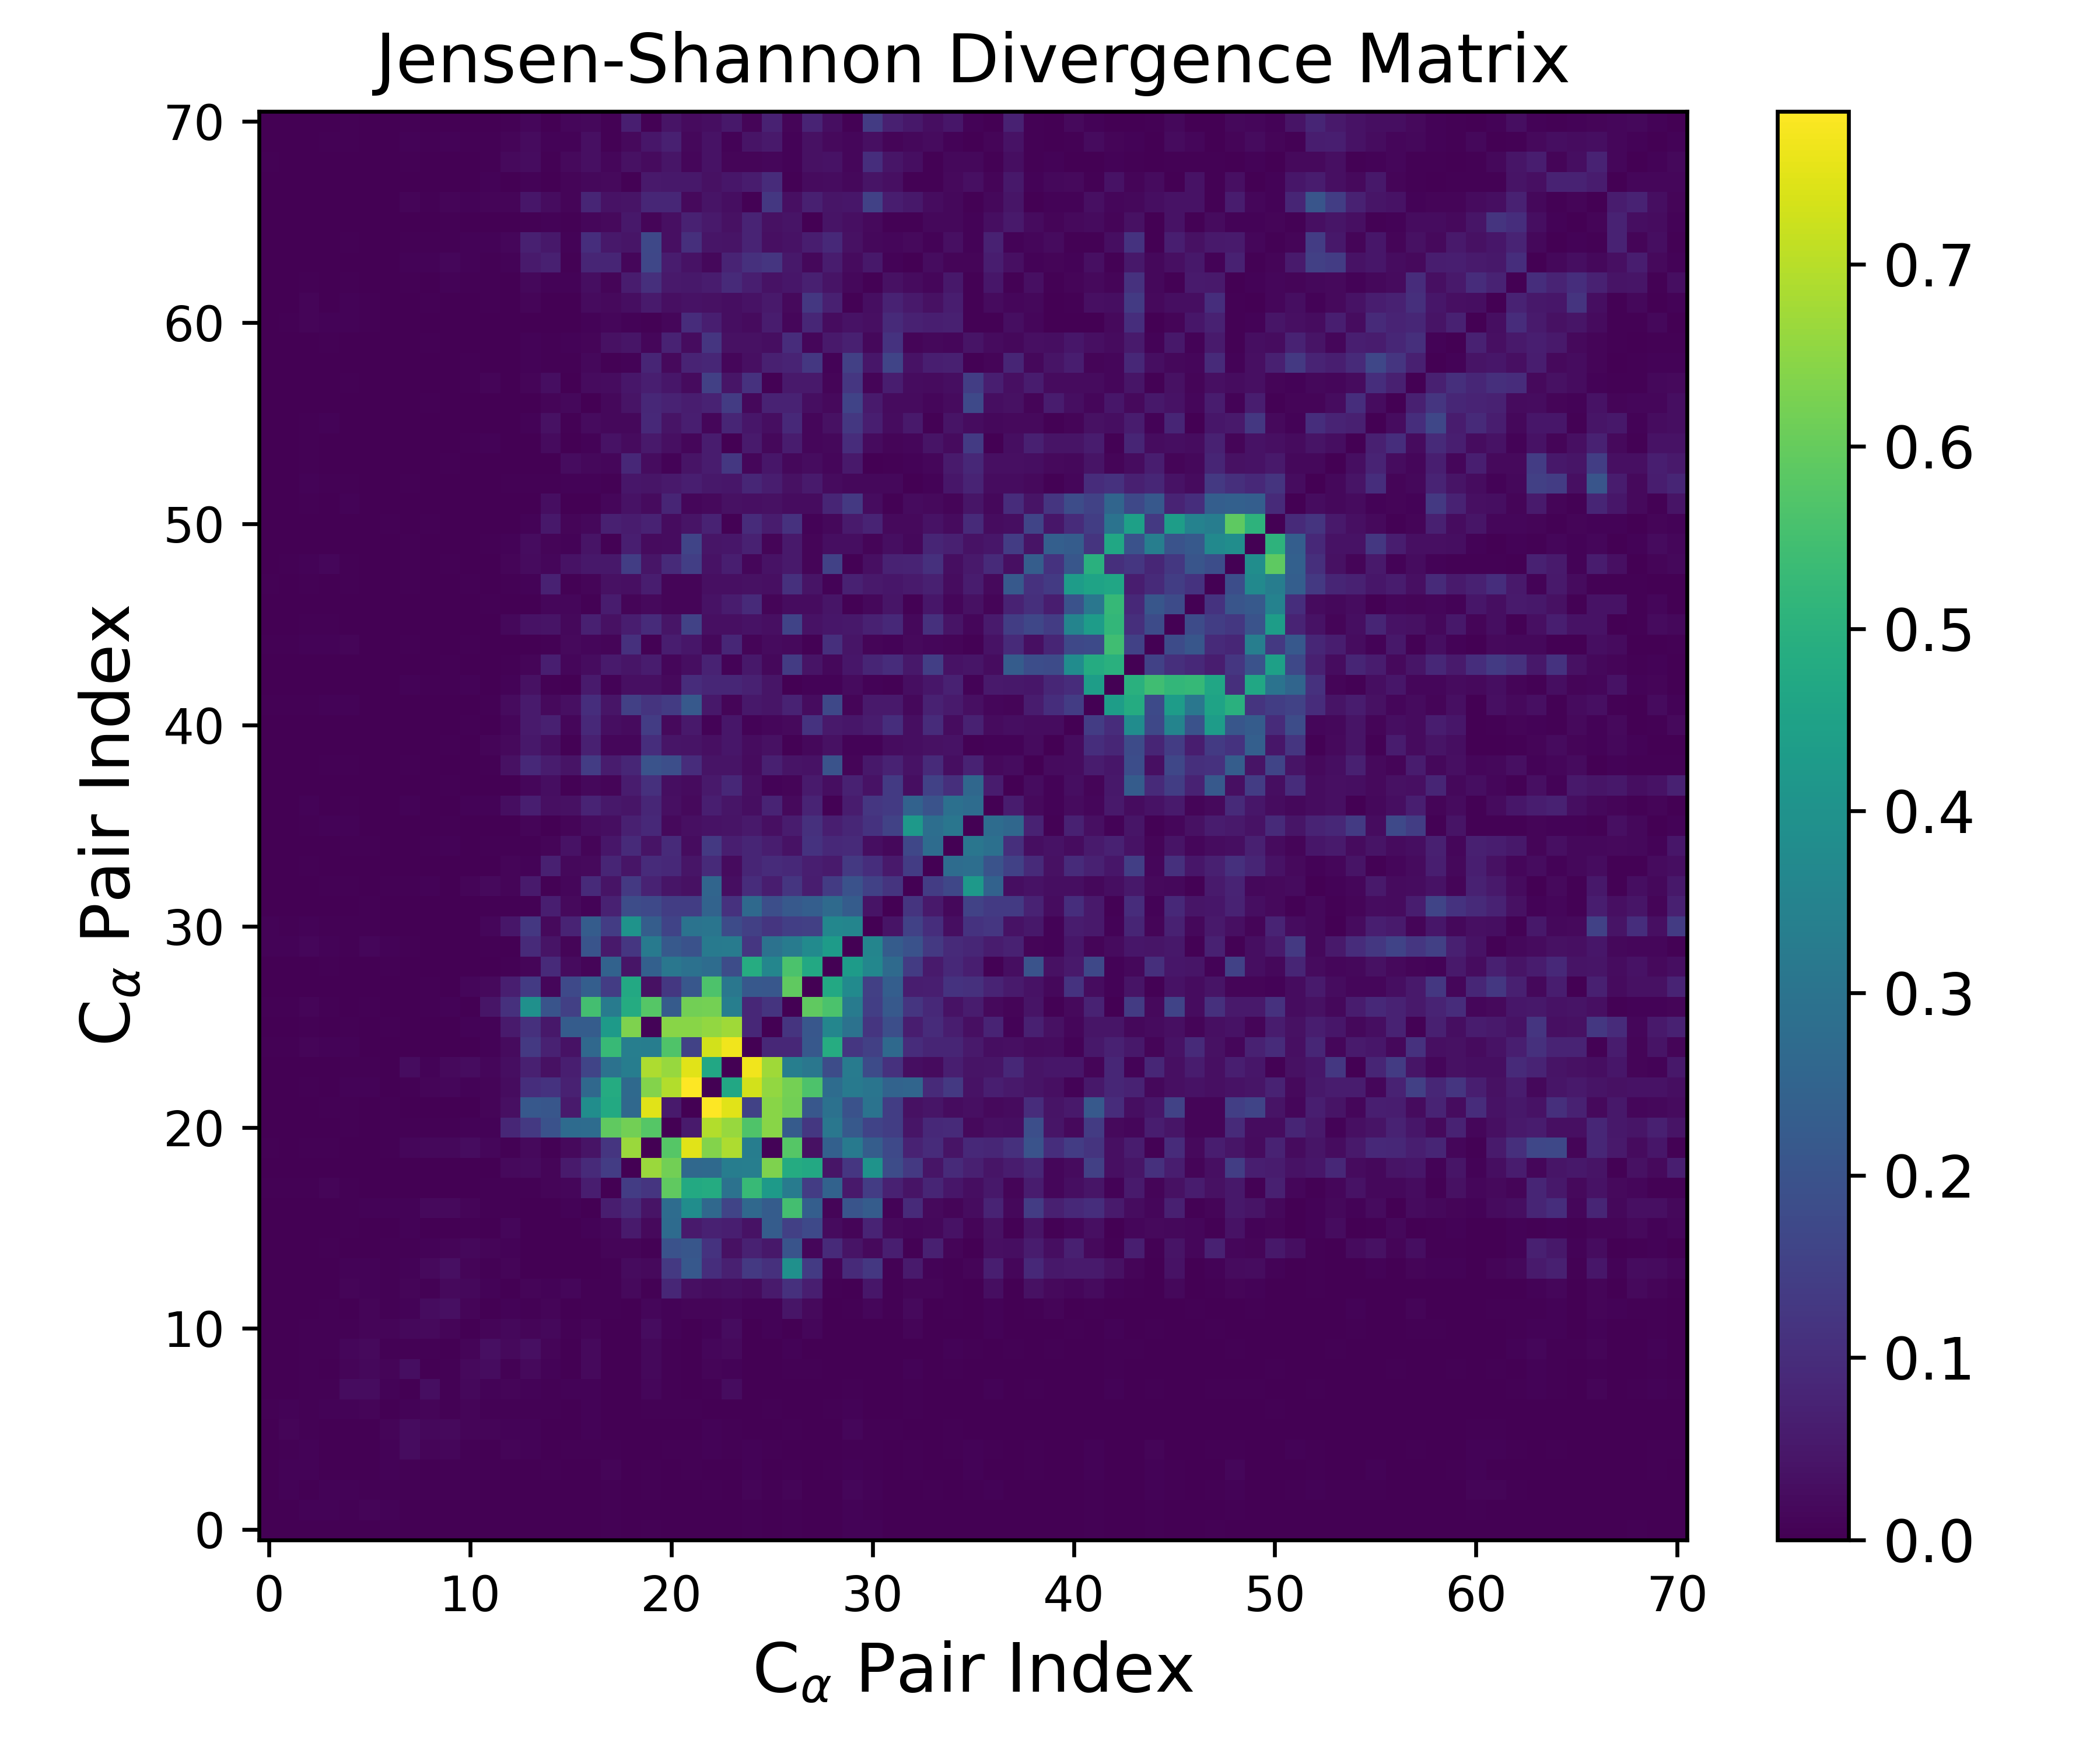

The file beside this chart, header and first rows:
0.000000000000000000e+00, 2.104316193610444689e-03, 2.515048320642403450e-03, 2.214565305218398235e-03, 2.859152322125178315e-03, 1.206371670729331370e-03, 5.238547665382603698e-03, 2.856860618808733116e-03, 6.479629300367920194e-04, 9.464539480512569516e-04, 9.855920124499345080e-04, 4.072913471078735319e-04, 8.556579882208632240e-04, 4.111470641214395481e-04, 1.268873286348114063e-03, 9.326887300843976535e-04, 7.871703231972710432e-04, 3.189899462766134820e-03, 5.156128929772051291e-04, 3.110943518279439893e-03, 9.179948586679025080e-04, 5.296156049014729772e-04, 6.222744315048751515e-04, 2.121314819613135023e-04
2.104316193610444689e-03, 0.000000000000000000e+00, 7.309881460888129588e-03, 6.722803096647402173e-03, 4.775428181933197638e-03, 9.678262400377330224e-03, 8.133201928728172117e-03, 8.840912824932402152e-04, 1.198992179780653542e-03, 3.329745824108524968e-04, 2.348333890473287312e-03, 1.170303739373700861e-03, 6.459955587310995924e-04, 9.760349879795704149e-04, 1.011086021313915492e-03, 1.354583158291508072e-03, 6.614606059625368750e-04, 4.144186943615321521e-03, 2.826641173023993099e-04, 1.364094924300611467e-03, 1.625360072397444332e-03, 2.905782303911529280e-04, 1.859376202816924537e-03, 7.630316388469198701e-04
2.515048320642403450e-03, 7.309881460888129588e-03, 0.000000000000000000e+00, 7.284694199513598763e-03, 8.595700491341432339e-03, 3.758848482167828631e-03, 3.899772866011893841e-03, 3.922206956383881074e-03, 3.825227268744126833e-03, 4.069818513641233065e-03, 4.597978662310960377e-03, 2.664805485122527344e-03, 2.209077859552099898e-03, 5.362127634069794452e-04, 2.724632083946675401e-03, 1.832248260047872855e-03, 7.235270339849261606e-04, 3.568859647645127378e-03, 2.040570598183191146e-03, 4.762401761257223365e-03, 8.679278974305851399e-04, 1.973484444597542551e-03, 5.360465560197555900e-03, 2.440271379962459866e-03
2.214565305218398235e-03, 6.722803096647402173e-03, 7.284694199513598763e-03, 0.000000000000000000e+00, 2.972567738630011933e-03, 1.736672091746834607e-03, 7.738697374599455732e-03, 3.366882420917083601e-03, 1.523262557347551628e-03, 3.495974093402469569e-03, 3.976383928475000010e-03, 4.030438433989622787e-03, 1.673105408065806874e-03, 2.671861947337512890e-03, 4.773290006817134876e-03, 1.727681888203212810e-03, 2.022695828954683243e-03, 1.045035991937337885e-02, 6.327164066829816342e-04, 5.984416198719166337e-03, 1.288523420959088953e-03, 3.734774124254186100e-03, 1.056958700686822569e-03, 1.174667111044794352e-03
2.859152322125178315e-03, 4.775428181933197638e-03, 8.595700491341432339e-03, 2.972567738630011933e-03, 0.000000000000000000e+00, 2.352224896960933027e-03, 8.121214803960854350e-03, 2.703718028662336487e-02, 1.013266706707237515e-02, 1.361160858980523490e-02, 4.829641778063973462e-03, 2.528097085445939803e-03, 1.193749919277801129e-02, 8.018222793934680348e-03, 8.051886118346495433e-04, 5.775099829484372366e-03, 5.729123025318760137e-03, 4.704210572811260566e-03, 2.551694713738119139e-03, 3.555580790272738875e-04, 5.599856479186367079e-03, 3.501953946057769808e-03, 7.188409443885115935e-03, 5.983350900097440285e-03
1.206371670729331370e-03, 9.678262400377330224e-03, 3.758848482167828631e-03, 1.736672091746834607e-03, 2.352224896960933027e-03, 0.000000000000000000e+00, 1.013057134822220595e-02, 2.635244153810928705e-02, 1.604634659883133821e-02, 1.937458163871148137e-02, 1.191884894789898251e-02, 9.951684084092134869e-03, 6.922104475560849485e-03, 6.919357882760604310e-03, 2.687285433209666684e-03, 9.868309589915063868e-04, 7.163838121267966652e-03, 2.353892617679754357e-03, 3.033546819247288744e-03, 1.278107367420821530e-03, 8.719069303645698727e-04, 2.587308871397151454e-03, 9.130688556170420134e-03, 3.322650538035833677e-03
5.238547665382603698e-03, 8.133201928728172117e-03, 3.899772866011893841e-03, 7.738697374599455732e-03, 8.121214803960854350e-03, 1.013057134822220595e-02, 0.000000000000000000e+00, 7.531686799797799280e-03, 9.187787804257588689e-03, 3.270788890557841614e-03, 1.204637269679985356e-02, 5.814762847133374095e-03, 3.806400475934089596e-03, 3.561610290038940124e-03, 5.797671571699383047e-03, 1.754119150044060457e-03, 6.950569329552569453e-03, 2.956444082414876919e-03, 6.319334842130926860e-04, 3.290967680229473120e-03, 4.330737571535616878e-03, 3.440188322850516994e-03, 1.572868223914936992e-03, 1.955187240752607677e-03
2.856860618808733116e-03, 8.840912824932402152e-04, 3.922206956383881074e-03, 3.366882420917083601e-03, 2.703718028662336487e-02, 2.635244153810928705e-02, 7.531686799797799280e-03, 0.000000000000000000e+00, 2.874394656347116148e-02, 5.433537604613956559e-03, 1.628112123409259510e-02, 6.133858813554480573e-03, 1.065426814965094240e-02, 8.369589505559781734e-03, 4.011966535760775644e-03, 8.225343907930459525e-03, 8.146669205838692057e-03, 2.303821559389397818e-03, 1.354626179627555285e-03, 1.290468225410544567e-02, 3.942010669531130322e-03, 1.123214803508532479e-03, 3.469041390414968114e-03, 2.610968604682010683e-02
6.479629300367920194e-04, 1.198992179780653542e-03, 3.825227268744126833e-03, 1.523262557347551628e-03, 1.013266706707237515e-02, 1.604634659883133821e-02, 9.187787804257588689e-03, 2.874394656347116148e-02, 0.000000000000000000e+00, 3.779066200337323749e-03, 1.999953895644630136e-02, 2.646393998444713722e-02, 6.051942037219016322e-03, 1.877501317385408749e-02, 7.709296763629251009e-03, 2.243369721637441909e-03, 1.925882321115839416e-02, 1.727087496675469829e-03, 2.885067932313554323e-03, 1.771457457764057802e-02, 5.301467804245560585e-03, 8.184989926953998088e-04, 1.220365528714040942e-02, 8.515657942299451402e-03
9.464539480512569516e-04, 3.329745824108524968e-04, 4.069818513641233065e-03, 3.495974093402469569e-03, 1.361160858980523490e-02, 1.937458163871148137e-02, 3.270788890557841614e-03, 5.433537604613956559e-03, 3.779066200337323749e-03, 0.000000000000000000e+00, 1.127597338363789739e-02, 3.325675137046249508e-02, 1.860758217861758698e-02, 3.333912432326077702e-02, 9.554601960774981514e-03, 2.708248618659621267e-03, 1.894396827330903019e-02, 1.457366985840747448e-03, 1.232647021508452480e-03, 1.715323110185856120e-02, 4.313819896261067953e-03, 1.791319836648434327e-03, 1.480173859144311849e-02, 1.926246064822579804e-02
9.855920124499345080e-04, 2.348333890473287312e-03, 4.597978662310960377e-03, 3.976383928475000010e-03, 4.829641778063973462e-03, 1.191884894789898251e-02, 1.204637269679985356e-02, 1.628112123409259510e-02, 1.999953895644630136e-02, 1.127597338363789739e-02, 0.000000000000000000e+00, 1.150099300768296813e-02, 1.684794653006389115e-02, 1.199999582493556892e-02, 1.705161114999884098e-02, 3.476694456745592528e-03, 1.098038692453714125e-02, 1.694290809697367953e-04, 2.831240103558131747e-03, 2.567787027873012426e-02, 7.360349998906297493e-03, 6.871890850954518945e-04, 7.064609935186971605e-03, 2.511483260570242931e-02
4.072913471078735319e-04, 1.170303739373700861e-03, 2.664805485122527344e-03, 4.030438433989622787e-03, 2.528097085445939803e-03, 9.951684084092134869e-03, 5.814762847133374095e-03, 6.133858813554480573e-03, 2.646393998444713722e-02, 3.325675137046249508e-02, 1.150099300768296813e-02, 0.000000000000000000e+00, 8.509345910097488447e-03, 3.492228712002060607e-03, 9.918155776713627123e-03, 1.474227671222213274e-03, 3.410635089259733688e-03, 4.153969065040400560e-03, 1.772841161357857674e-03, 1.510787218727902698e-02, 8.953692575544536583e-03, 9.484195884779415484e-03, 1.059238536045994244e-02, 1.314625408729550200e-02
8.556579882208632240e-04, 6.459955587310995924e-04, 2.209077859552099898e-03, 1.673105408065806874e-03, 1.193749919277801129e-02, 6.922104475560849485e-03, 3.806400475934089596e-03, 1.065426814965094240e-02, 6.051942037219016322e-03, 1.860758217861758698e-02, 1.684794653006389115e-02, 8.509345910097488447e-03, 0.000000000000000000e+00, 9.987993433512159028e-03, 8.180074780457772046e-03, 1.266888791338545948e-02, 3.211366479628481249e-03, 4.132924822589310529e-03, 1.962193056574765282e-02, 3.573156865448743995e-03, 8.513616793839555441e-02, 3.354343620940325454e-02, 2.550549658297732517e-02, 2.880362454501189662e-02
4.111470641214395481e-04, 9.760349879795704149e-04, 5.362127634069794452e-04, 2.671861947337512890e-03, 8.018222793934680348e-03, 6.919357882760604310e-03, 3.561610290038940124e-03, 8.369589505559781734e-03, 1.877501317385408749e-02, 3.333912432326077702e-02, 1.199999582493556892e-02, 3.492228712002060607e-03, 9.987993433512159028e-03, 0.000000000000000000e+00, 8.846822480334463456e-04, 1.306742512306284477e-03, 7.140582577605992685e-04, 5.404467034236873357e-03, 2.381602459962048335e-02, 2.066559207737093951e-02, 1.290286745017982795e-01, 2.147855313948509870e-01, 1.033385127049178676e-01, 6.996626705715762451e-02
1.268873286348114063e-03, 1.011086021313915492e-03, 2.724632083946675401e-03, 4.773290006817134876e-03, 8.051886118346495433e-04, 2.687285433209666684e-03, 5.797671571699383047e-03, 4.011966535760775644e-03, 7.709296763629251009e-03, 9.554601960774981514e-03, 1.705161114999884098e-02, 9.918155776713627123e-03, 8.180074780457772046e-03, 8.846822480334463456e-04, 0.000000000000000000e+00, 1.954913414414870005e-03, 2.649040204629483138e-03, 9.478948574886599324e-03, 1.019645825648473302e-02, 3.242393657368814863e-03, 1.984699733173862224e-01, 2.091051379646616248e-01, 1.144626616999140922e-01, 3.396787305166852622e-02
9.326887300843976535e-04, 1.354583158291508072e-03, 1.832248260047872855e-03, 1.727681888203212810e-03, 5.775099829484372366e-03, 9.868309589915063868e-04, 1.754119150044060457e-03, 8.225343907930459525e-03, 2.243369721637441909e-03, 2.708248618659621267e-03, 3.476694456745592528e-03, 1.474227671222213274e-03, 1.266888791338545948e-02, 1.306742512306284477e-03, 1.954913414414870005e-03, 0.000000000000000000e+00, 6.362729286173455720e-03, 1.506824277973715931e-02, 5.525052150068937573e-02, 2.069360311054466509e-02, 2.727951556555648360e-01, 5.709552411441404934e-02, 7.229957446500594187e-02, 6.525075995630462422e-02
7.871703231972710432e-04, 6.614606059625368750e-04, 7.235270339849261606e-04, 2.022695828954683243e-03, 5.729123025318760137e-03, 7.163838121267966652e-03, 6.950569329552569453e-03, 8.146669205838692057e-03, 1.925882321115839416e-02, 1.894396827330903019e-02, 1.098038692453714125e-02, 3.410635089259733688e-03, 3.211366479628481249e-03, 7.140582577605992685e-04, 2.649040204629483138e-03, 6.362729286173455720e-03, 0.000000000000000000e+00, 6.276760856039449721e-02, 9.357894010777038918e-02, 4.158054873966399168e-02, 2.783966801887471365e-01, 3.851676478227774592e-01, 2.633906205109458609e-01, 1.621825362010035354e-01
3.189899462766134820e-03, 4.144186943615321521e-03, 3.568859647645127378e-03, 1.045035991937337885e-02, 4.704210572811260566e-03, 2.353892617679754357e-03, 2.956444082414876919e-03, 2.303821559389397818e-03, 1.727087496675469829e-03, 1.457366985840747448e-03, 1.694290809697367953e-04, 4.153969065040400560e-03, 4.132924822589310529e-03, 5.404467034236873357e-03, 9.478948574886599324e-03, 1.506824277973715931e-02, 6.276760856039449721e-02, 0.000000000000000000e+00, 1.403036958039235171e-01, 1.207187255062364822e-01, 5.933554531078828465e-01, 4.749600772781477631e-01, 4.811735954581872754e-01, 2.940658401506139885e-01
5.156128929772051291e-04, 2.826641173023993099e-04, 2.040570598183191146e-03, 6.327164066829816342e-04, 2.551694713738119139e-03, 3.033546819247288744e-03, 6.319334842130926860e-04, 1.354626179627555285e-03, 2.885067932313554323e-03, 1.232647021508452480e-03, 2.831240103558131747e-03, 1.772841161357857674e-03, 1.962193056574765282e-02, 2.381602459962048335e-02, 1.019645825648473302e-02, 5.525052150068937573e-02, 9.357894010777038918e-02, 1.403036958039235171e-01, 0.000000000000000000e+00, 6.645026162145699633e-01, 6.163272816231406548e-01, 2.639691657797993973e-01, 2.688963660533534861e-01, 3.331542633792867192e-01
3.110943518279439893e-03, 1.364094924300611467e-03, 4.762401761257223365e-03, 5.984416198719166337e-03, 3.555580790272738875e-04, 1.278107367420821530e-03, 3.290967680229473120e-03, 1.290468225410544567e-02, 1.771457457764057802e-02, 1.715323110185856120e-02, 2.567787027873012426e-02, 1.510787218727902698e-02, 3.573156865448743995e-03, 2.066559207737093951e-02, 3.242393657368814863e-03, 2.069360311054466509e-02, 4.158054873966399168e-02, 1.207187255062364822e-01, 6.645026162145699633e-01, 0.000000000000000000e+00, 5.779692631947629389e-01, 7.473153672868387831e-01, 6.371688555077579252e-01, 6.858921959863736317e-01
9.179948586679025080e-04, 1.625360072397444332e-03, 8.679278974305851399e-04, 1.288523420959088953e-03, 5.599856479186367079e-03, 8.719069303645698727e-04, 4.330737571535616878e-03, 3.942010669531130322e-03, 5.301467804245560585e-03, 4.313819896261067953e-03, 7.360349998906297493e-03, 8.953692575544536583e-03, 8.513616793839555441e-02, 1.290286745017982795e-01, 1.984699733173862224e-01, 2.727951556555648360e-01, 2.783966801887471365e-01, 5.933554531078828465e-01, 6.163272816231406548e-01, 5.779692631947629389e-01, 0.000000000000000000e+00, 5.605995431440844584e-02, 6.929422336892510081e-01, 6.637053210873808951e-01
5.296156049014729772e-04, 2.905782303911529280e-04, 1.973484444597542551e-03, 3.734774124254186100e-03, 3.501953946057769808e-03, 2.587308871397151454e-03, 3.440188322850516994e-03, 1.123214803508532479e-03, 8.184989926953998088e-04, 1.791319836648434327e-03, 6.871890850954518945e-04, 9.484195884779415484e-03, 3.354343620940325454e-02, 2.147855313948509870e-01, 2.091051379646616248e-01, 5.709552411441404934e-02, 3.851676478227774592e-01, 4.749600772781477631e-01, 2.639691657797993973e-01, 7.473153672868387831e-01, 5.605995431440844584e-02, 0.000000000000000000e+00, 7.838674534012827211e-01, 7.487457437653941561e-01
6.222744315048751515e-04, 1.859376202816924537e-03, 5.360465560197555900e-03, 1.056958700686822569e-03, 7.188409443885115935e-03, 9.130688556170420134e-03, 1.572868223914936992e-03, 3.469041390414968114e-03, 1.220365528714040942e-02, 1.480173859144311849e-02, 7.064609935186971605e-03, 1.059238536045994244e-02, 2.550549658297732517e-02, 1.033385127049178676e-01, 1.144626616999140922e-01, 7.229957446500594187e-02, 2.633906205109458609e-01, 4.811735954581872754e-01, 2.688963660533534861e-01, 6.371688555077579252e-01, 6.929422336892510081e-01, 7.838674534012827211e-01, 0.000000000000000000e+00, 4.689239928325897311e-01
2.121314819613135023e-04, 7.630316388469198701e-04, 2.440271379962459866e-03, 1.174667111044794352e-03, 5.983350900097440285e-03, 3.322650538035833677e-03, 1.955187240752607677e-03, 2.610968604682010683e-02, 8.515657942299451402e-03, 1.926246064822579804e-02, 2.511483260570242931e-02, 1.314625408729550200e-02, 2.880362454501189662e-02, 6.996626705715762451e-02, 3.396787305166852622e-02, 6.525075995630462422e-02, 1.621825362010035354e-01, 2.940658401506139885e-01, 3.331542633792867192e-01, 6.858921959863736317e-01, 6.637053210873808951e-01, 7.487457437653941561e-01, 4.689239928325897311e-01, 0.000000000000000000e+00
5.601021212093630283e-03, 5.536659982044963776e-03, 1.115911440130348473e-02, 9.081274441567865896e-03, 7.829233540128405222e-03, 1.919316800324079482e-03, 2.220466727680137867e-03, 2.036338921524073579e-03, 1.648260544494403040e-03, 2.166027568644347378e-03, 1.438058775704749437e-03, 7.886451289514770716e-03, 2.270241682265253941e-02, 1.304453788877427689e-01, 7.191994718904536066e-02, 3.877430561783756779e-02, 2.648202193226727452e-01, 5.266962135676690471e-01, 3.346636115988038118e-01, 3.332257011220564613e-01, 5.684205082136571940e-01, 1.554803665862145579e-01, 7.299014924578199892e-01, 7.684953460409752468e-01
2.540104306679025334e-04, 5.093630003784171143e-04, 5.030100803421072748e-03, 2.195947401365543408e-03, 4.689097259844188410e-03, 1.182752295091717360e-03, 4.148717001048091851e-03, 2.635812558723822380e-03, 9.300010919713046654e-04, 1.063516302407437877e-03, 6.932044345821257100e-03, 7.364560463645910757e-03, 5.799692847521165789e-02, 1.071707641023029040e-01, 4.996913835699474254e-02, 2.285914664368985105e-01, 2.283662468460476991e-01, 4.276872752193248139e-01, 6.308394266194593536e-01, 8.695853238212539887e-03, 6.431373663140464991e-01, 6.456024274191829448e-01, 6.557664357636718844e-01, 6.721326062663192102e-01
3.344637197843577589e-03, 4.390063291686304055e-03, 9.325084405885948960e-03, 5.536799351219442653e-03, 2.560115197657015281e-03, 3.818536747110697505e-03, 1.035464416734377304e-03, 2.222062603107920718e-03, 3.625280537955260021e-03, 7.892660897335142950e-03, 2.451812410606416751e-03, 4.504912454084510076e-02, 1.072104935092689920e-01, 3.926306382409702200e-01, 2.048448790360109795e-01, 1.489831064753292522e-01, 5.485956537008986889e-01, 3.264947533318534600e-01, 4.828285438167831956e-01, 5.777538027112402164e-01, 2.243900170468826338e-01, 6.155488917639874158e-01, 6.200667450379137025e-01, 3.365072513997099946e-01
6.279802740093918785e-04, 3.821813922664738525e-04, 1.020751577019657829e-03, 6.028424146225019398e-04, 1.232535411860969255e-03, 6.047923974924494838e-04, 6.938082681029489893e-04, 2.327880394867311211e-03, 5.327208346959844479e-03, 1.608278520654013921e-03, 1.232851019362463801e-02, 2.075682021398485982e-02, 6.700209517856178798e-02, 1.342843949309541762e-01, 1.252278402911978332e-02, 1.742163006600889463e-01, 2.343078351464788489e-01, 1.404330746847464451e-01, 4.725547653214194344e-01, 3.628211790186191416e-02, 1.262672162150343114e-01, 2.120337859394995639e-01, 5.654703936489148264e-01, 3.093707438156230727e-01
8.026364182731021528e-04, 1.530395520913640063e-03, 9.539997528446612571e-04, 4.193520175347848281e-03, 1.208453687722483303e-03, 7.469840319911477027e-04, 5.643430272392236866e-03, 3.819321607736160746e-04, 9.839959440004224147e-04, 2.026643381239524172e-03, 1.272052379529517267e-03, 2.179397929233184775e-03, 5.590755912124447356e-03, 1.138208493129152024e-02, 9.237475307349964082e-02, 2.285314167852888281e-02, 9.848155621575500202e-03, 2.451297231994231107e-01, 4.568177360225662148e-02, 2.403967555268003709e-01, 3.121445612359881050e-01, 2.919246183201258948e-01, 2.780949311839424620e-01, 1.827161094299731836e-01
8.170539260231634085e-03, 7.521672276628301075e-03, 1.323509642869692172e-02, 7.490577667746098865e-03, 4.868080552278117659e-03, 1.441971501077038420e-02, 8.700690218798656783e-03, 3.146794119425303914e-03, 2.742150251619699091e-03, 1.632643844066399052e-03, 2.026189436459126941e-03, 5.879845503595416967e-03, 2.291474060187701552e-03, 9.207255977781762801e-02, 4.021881146595529533e-02, 1.190004110856930988e-02, 2.046073493250828157e-01, 5.390916254785445283e-02, 1.250697609332366567e-01, 3.204107724809324154e-01, 2.197737100154706913e-01, 1.984496775520368794e-01, 3.202421676626083236e-01, 3.246274478221409798e-01
6.312381748932135647e-03, 3.079989570869932913e-03, 7.817133202534817457e-03, 4.706430435818724153e-03, 4.933123478040497140e-03, 5.870175235326490111e-03, 7.187187702536341214e-04, 4.759625639621587324e-04, 2.906708314074071039e-03, 8.820345840609711014e-04, 2.638435661462137406e-03, 1.385344241809357765e-02, 4.633758698083433741e-02, 1.281121899006017750e-01, 2.020567552940159134e-02, 7.817685598672173553e-02, 2.279691829385176172e-01, 1.388315180781972691e-01, 4.035808823584626781e-01, 2.314030911217788422e-01, 1.562105558324446974e-01, 2.987752950563805632e-01, 3.039426245045114827e-01, 1.777717587799514665e-01
4.689547231716238718e-04, 1.180269419773081812e-03, 6.285862209565922041e-04, 5.946859612693855589e-04, 2.352642110579887102e-03, 4.549916192562082802e-03, 1.455289561887508762e-03, 3.467696551931436356e-04, 2.810271345988101053e-03, 7.845520255556442902e-04, 2.072268143902036060e-03, 3.541196701191038319e-03, 3.730185750244314168e-03, 3.494572036573695070e-03, 6.498924437728025028e-02, 1.913944824729407398e-02, 8.380751213489344778e-03, 7.072178369483535232e-02, 1.811607898813497874e-01, 1.745274274870277920e-01, 1.414178926713181572e-01, 1.414243925310973982e-01, 2.482649509850686220e-01, 1.105162957409429048e-01
8.318104073605929504e-04, 5.608720703146963596e-04, 8.140659330744398625e-04, 4.823997766901286406e-03, 4.208918978611796494e-03, 1.368996347941995890e-03, 5.693950578078625473e-03, 5.075867679574387614e-03, 6.814848018749763113e-03, 2.889009777026699602e-03, 9.929290330085455835e-03, 1.967990706039595555e-02, 1.069326145818066086e-02, 5.797667873803948047e-02, 3.234197572182894668e-03, 1.247546752286813124e-02, 9.203832575142907590e-02, 4.010978467972905331e-02, 1.309846290576582029e-01, 7.540986443540778628e-02, 4.544534776037239404e-02, 3.665209092716537748e-02, 2.562693992430627454e-01, 2.924906663209039803e-02
1.504499860339749383e-03, 7.934080361650744113e-04, 3.553813654148050248e-03, 1.066410741947683687e-03, 1.956297517683718446e-03, 1.274521667546114120e-03, 1.484830824713975631e-03, 1.408155526755360811e-03, 7.736513457475131762e-04, 2.802072943477170158e-03, 1.482764380259742444e-03, 1.761993940678839186e-03, 1.224255928709992551e-02, 9.060685200228282485e-03, 6.768995749996906119e-02, 1.576414305929573628e-02, 2.030331060790654257e-02, 7.994988867034996671e-02, 4.484978864022737960e-02, 9.721055030026976018e-02, 9.032627725525567419e-02, 4.510949342590662298e-02, 9.200652012568204252e-02, 2.191975267620202561e-02
1.069154876883906743e-03, 4.664028911411758640e-04, 1.906101766405275504e-03, 1.698276028456864985e-03, 4.861694681923681323e-03, 3.849382277480065985e-03, 1.669382771089842222e-03, 1.425815801281683131e-03, 3.720806667315406605e-03, 6.342625951741285781e-03, 1.582584427664709796e-03, 3.482013131285416514e-03, 6.119657121184524790e-03, 3.867237929409918316e-03, 9.620890136180719476e-03, 3.837399880399917224e-02, 9.656025809006927793e-03, 4.648751087773463769e-02, 9.385003175908571138e-02, 4.159423186075938278e-02, 9.244653683833473079e-02, 2.509615597613593097e-02, 1.309498558255063616e-01, 6.595323222893742510e-02
1.436249471786501045e-03, 2.755736951485704845e-03, 3.271571656942730277e-03, 8.590844636541319912e-03, 6.849759644464274884e-03, 2.430422206407800798e-03, 2.195824338428075794e-03, 2.189897804011443471e-03, 9.989547547931132421e-04, 4.138223122537599760e-03, 6.782902105074116450e-04, 2.903347817841263161e-03, 1.390028382226204647e-03, 1.132388416651008110e-02, 1.134456652194341768e-03, 9.687740904983463408e-03, 2.753330020121810134e-02, 2.850676245334362799e-02, 7.020122733293047979e-02, 9.120168977185709458e-02, 2.113554597581833450e-02, 3.124099324625000465e-02, 3.804577124154550488e-02, 4.138297000843361301e-02
1.347109009975911353e-03, 6.548052169084797331e-04, 7.621545214201767837e-03, 2.444384721447074790e-03, 5.827076419007845391e-03, 1.900898822308596040e-03, 1.314445540597793116e-03, 6.999420220183704723e-03, 2.696334771019685047e-03, 1.672236574959080685e-03, 7.462675338408790784e-03, 9.177474965208601981e-03, 3.061348886664790742e-02, 6.621464848526628644e-02, 3.144323138407221357e-02, 3.647654845417065000e-02, 7.890307952115803436e-02, 4.956540658892170242e-02, 4.380785398205112174e-02, 8.438235648931752264e-02, 3.071658669720002746e-02, 2.074237869295323181e-02, 6.723272086667186898e-02, 4.554941057926273351e-02
8.001027581685469505e-04, 1.190758321025688982e-03, 9.246256901331041927e-04, 8.392249865007512730e-04, 9.887814519113640073e-04, 1.253986234693454894e-03, 6.302745074969597159e-04, 7.679761802679006171e-04, 6.363628902715109340e-04, 4.789997673050445069e-03, 6.874024370212933289e-04, 2.911752864409543166e-03, 9.167953414262871789e-04, 1.529021168037832633e-02, 2.774099462951132300e-02, 4.115424000190937882e-03, 1.830295115479669762e-02, 1.155893676645447510e-02, 5.897445364943267737e-02, 1.078698854712205890e-01, 2.892135725434079319e-02, 2.274899712010811093e-02, 5.241694086216011628e-02, 8.780876213249498574e-02
2.213929746894048405e-04, 2.887888520776853846e-03, 2.288652887490750989e-03, 6.045641059570765891e-03, 4.552258171100476668e-03, 4.479886767229224035e-04, 6.950317606266863445e-04, 3.202533503727734467e-03, 7.676661477625360041e-04, 2.860317050159240284e-03, 9.677437682887867236e-04, 5.860013015641163565e-03, 3.500612516459359475e-02, 8.968673782359254387e-02, 5.986391988188068808e-02, 3.992134979797130195e-02, 1.392665601871590220e-01, 6.095136053007835925e-02, 8.507595046970610475e-02, 2.015761768997039460e-01, 1.874055648152309628e-01, 9.830781264265048280e-02, 4.149228564059668362e-02, 4.241194911319417366e-02
4.046237393762617185e-04, 2.812093067715480893e-04, 4.853144633323910992e-04, 1.302811106452257022e-03, 2.740793840325671943e-03, 2.295950358801996521e-03, 8.390957561336363779e-04, 8.778916409801722611e-04, 7.844408768488939131e-04, 3.467265064585567987e-03, 7.766361905824879786e-04, 1.125099544871743622e-02, 2.078751337783686301e-02, 5.199929540239645737e-02, 2.898207106201049210e-02, 5.372708418024947467e-03, 6.819571069384074147e-02, 1.284125449380396113e-02, 1.288142951442317226e-02, 1.030172679439682049e-01, 4.491776083054412061e-02, 4.260337121526090037e-02, 3.096785399120781032e-02, 4.853703562958013723e-02
4.860562735775495130e-04, 2.196214747123278761e-03, 9.221071662487323635e-04, 1.434837340428050121e-03, 7.980896665323462249e-04, 1.671334067290307238e-03, 1.166013189275629273e-03, 2.840870420437439318e-03, 1.286371611507848177e-03, 1.292649787482434611e-03, 3.633576881664425835e-03, 1.233270565852778982e-03, 1.349678153379526256e-02, 5.689991905345766904e-02, 6.972824830053263312e-02, 1.311205186587869990e-02, 8.959294804697957859e-02, 3.011010974564246392e-02, 2.181247536147789753e-02, 1.381412439568764361e-01, 1.841142114651707698e-02, 5.316658660329226516e-02, 8.625516698034475446e-03, 4.629180687518111986e-02
3.287942316721843925e-03, 5.613845872398237104e-03, 5.488419489716769330e-03, 8.549380246233171526e-03, 6.517677573758921816e-03, 1.108413311934150752e-03, 8.293111097074080907e-04, 7.083103123391567895e-04, 2.944499668775055895e-04, 2.412015740897932841e-03, 5.471218610371084970e-04, 3.324317139986630604e-03, 2.312913872890329584e-02, 5.540056887735578250e-02, 2.105333117831004186e-02, 3.153627577516489311e-02, 1.034789036741554230e-01, 4.288644573424399420e-02, 1.499260429865972022e-01, 1.176151090826234313e-01, 1.373282915937989179e-01, 2.175456584757078093e-01, 5.166513854606728795e-02, 9.407750014640205161e-03
2.054114464142118462e-04, 2.153892662575133997e-04, 1.423910130376731132e-03, 4.330536511292146489e-04, 2.775798152440896605e-03, 6.332602324916383188e-04, 3.560078548195537733e-04, 6.545551897884862962e-03, 3.247373962811041410e-03, 5.550302050619603141e-03, 6.175973629724064960e-03, 3.000588510143338810e-03, 7.631117311687781249e-03, 3.461119176256405999e-02, 4.238660239052249347e-03, 2.704135480504913942e-03, 5.695629714756942491e-02, 6.450689980615553071e-03, 3.102568671233884440e-02, 3.363179475882391994e-02, 2.001180736127705639e-02, 9.799912980626908354e-02, 8.338154327255088705e-02, 8.345616654606441420e-02
1.406812589863968774e-03, 8.220117537736759510e-04, 5.737152918451212356e-04, 5.544853029035419446e-04, 1.410946337154774530e-03, 6.833404392923571021e-04, 2.782773147385624209e-03, 6.410657006738523962e-04, 2.942667532642879828e-03, 3.947106495281627915e-03, 4.912837104366960363e-04, 1.994048796316534849e-03, 4.284054849461053395e-03, 1.082191327682006758e-02, 6.446106128359724297e-02, 1.524394932337752931e-02, 2.530437642011356889e-02, 5.666286427100487161e-02, 4.589636193693449190e-02, 5.946532703301259104e-02, 1.480230714162383658e-02, 2.819715623783740702e-02, 7.558987526082670827e-02, 6.513505399701927101e-03
4.651767870925015494e-03, 3.479549002116973013e-03, 7.112035325189523804e-03, 6.955925374535460760e-03, 1.014057620501481079e-02, 1.184895120230975612e-03, 1.082213231169087400e-03, 3.172875241628319697e-03, 2.609624333928456125e-03, 1.925977287134345104e-03, 3.744872288449217421e-03, 3.370908236325871675e-04, 1.819541524724912649e-03, 2.443249978450761587e-03, 5.935950514941373997e-03, 1.994813634631886073e-02, 1.490247883547899353e-02, 1.120736626104245140e-02, 1.093516417830830284e-01, 3.555669269306710630e-03, 6.244373619702337647e-02, 4.632572766190874713e-02, 1.658122741280677187e-02, 8.562598329165377331e-02
2.264462839387866469e-04, 6.665722609439443365e-04, 3.252996904908667282e-03, 6.082905101013526966e-03, 4.327021680685948809e-04, 9.794407074798807105e-04, 5.672544723103469747e-04, 6.229727243624352253e-04, 7.195186902684018362e-04, 1.256722294415353906e-03, 2.155794666507641552e-03, 2.903922431261907449e-03, 1.813373378494160040e-02, 3.976489773693643592e-02, 4.211360701485517000e-02, 1.730782697750859675e-02, 6.873904926259251369e-02, 3.627643719848248210e-02, 6.407174978259694287e-02, 9.724190750953054518e-02, 4.337431351146949637e-02, 1.553554929129278284e-01, 3.281793858713110551e-02, 3.160979670687114051e-02
7.624289460051076901e-04, 7.129746860535666119e-04, 4.973832363312668441e-04, 1.383664441552197527e-03, 2.156886025981792025e-03, 4.691997921162166995e-04, 2.939705568600343814e-03, 2.011777414274176724e-04, 1.976407575817425762e-03, 1.099672515665056118e-03, 1.195076069385290259e-03, 4.386552779829955111e-03, 3.491140872898112622e-04, 1.056667740819054605e-03, 1.400748658561336464e-02, 1.356599933776493801e-02, 4.918048121511935447e-03, 6.082724591345921306e-02, 1.029082890797349339e-02, 1.877107515554583134e-02, 9.378247994701660595e-03, 1.180395979334373548e-02, 3.879284459597168860e-02, 5.958217562121756461e-02
4.255296525720893459e-03, 2.179756857503227421e-03, 5.890852405837275485e-03, 1.450636966875663457e-03, 5.785609762524695013e-03, 3.408316686566620389e-04, 1.316290742220743758e-03, 5.379278871649037161e-03, 1.996320451748312581e-03, 1.651233617561988524e-03, 3.203647039057304705e-03, 1.094081432487528432e-03, 3.621197633758570407e-03, 8.915187159038610171e-03, 7.283768183202113389e-02, 3.354520639172273860e-03, 1.096572175031160397e-02, 3.582066081143565200e-02, 3.366401655708576440e-02, 6.331895138625640018e-02, 9.846424575891028763e-03, 1.064217333746382381e-02, 3.215498662098626587e-02, 3.250963474593134700e-02
2.212920726017860145e-03, 3.239297868830386031e-03, 9.061880276984303137e-03, 1.235850382744087261e-02, 6.046987985491841106e-03, 1.574287132680252804e-03, 7.193257268820190276e-04, 3.249588430529621805e-03, 2.307786812348623304e-03, 3.437426882121098325e-03, 1.527866413762940046e-03, 1.087206498867352659e-03, 1.026991723632929114e-02, 2.337538227675032415e-02, 1.472440938289362906e-02, 3.915941582994964670e-02, 5.139298793062955367e-02, 5.108730219767983194e-02, 1.429647202626528613e-01, 4.514677485197261808e-02, 9.233451753916967208e-02, 1.460026681040285379e-01, 3.714428414832507408e-02, 6.576740899236625804e-02
2.116658425993093496e-04, 6.397585463309435208e-04, 1.191042675699278226e-03, 1.321717326697603896e-03, 1.477867470356154962e-03, 7.357608363179256273e-04, 1.791970032499785566e-03, 3.328982459660383836e-03, 1.006290725388400784e-03, 2.495524169378876209e-03, 2.492755984574404355e-03, 3.446286249413044265e-03, 9.072503964027932993e-03, 2.474894733841974045e-02, 9.692533174513550884e-03, 7.391326642084476879e-03, 4.008936588952814739e-02, 4.223336120217451722e-03, 6.641800752639304140e-02, 2.341490878112453475e-02, 2.516425517118835858e-02, 1.617761601540607108e-01, 4.456581341934870433e-02, 4.732672398803698666e-02
5.719908006179562398e-04, 5.010341796759136069e-04, 1.298524938332651932e-03, 9.772979108239739868e-04, 4.737854400468275947e-04, 5.184407962306694000e-04, 4.612295718969355168e-03, 5.221059043624225442e-04, 3.330839982076763163e-03, 1.063491321328132681e-03, 1.291265148660741477e-03, 3.022135677956553322e-03, 2.018626345932793623e-03, 8.694908167230062587e-03, 5.190460423088058550e-02, 1.050406734376100118e-02, 1.551604500704589426e-02, 6.778315852931332541e-02, 5.842135909789029219e-02, 7.467814771822518793e-02, 2.578660388383910082e-02, 4.076855035574501046e-02, 7.575663066591184491e-02, 5.935354530330901046e-03
2.028101547107021615e-03, 2.346259131679769797e-03, 3.986528823607490835e-03, 2.680710794365416105e-03, 6.449377176895171315e-03, 6.723639595659243722e-04, 6.042012108280566838e-04, 1.819783303164410624e-03, 9.941783850722276522e-04, 1.000832540921763438e-03, 2.192290289270875433e-03, 4.717938433691673365e-04, 2.804663408219703041e-04, 7.328327780552519469e-04, 2.769389233796458807e-02, 1.959855075236283280e-03, 8.151267540638303674e-04, 1.426946696818313758e-02, 3.733883799081529759e-02, 2.395568375417477316e-02, 7.982206707653367872e-02, 1.429379193715671001e-02, 1.881347916762445699e-02, 3.471763109851019879e-02
1.034410122103569807e-03, 5.778886376020468240e-04, 6.600702152103314277e-03, 3.508845684750961248e-03, 3.825478791372331593e-03, 3.810023592722990536e-04, 1.192830436551257358e-03, 5.119733459731785202e-03, 1.101973875505237116e-03, 8.055755240338087486e-04, 2.926142764533267056e-03, 2.868161726706081310e-03, 3.107245862929612981e-03, 5.507813914206517204e-03, 6.106336145174493489e-03, 8.139739089339421280e-03, 7.714335093313545375e-03, 5.406732879731378054e-03, 4.642021137699519490e-02, 4.421372090829119028e-02, 5.504477757413849676e-02, 6.466575385347037019e-02, 4.922006798298683011e-02, 4.759183726754073057e-02
1.028896935692572966e-03, 4.485387140216538760e-04, 4.359244134776852839e-03, 1.207214726100202173e-03, 1.645510141346042928e-03, 3.261707664401255883e-04, 8.766519208736680028e-04, 1.105355083413776677e-03, 6.943353320223567913e-04, 3.602662502016980902e-03, 1.138792980881784666e-03, 3.624700491690578132e-04, 1.102414211636450897e-03, 2.320566242494261251e-03, 2.543167252220451379e-03, 2.558407718721897664e-02, 1.652035974464110407e-02, 1.292650964422049388e-02, 8.673356152622933857e-02, 2.537757961639106746e-02, 7.511619250906521883e-03, 4.020741794055300578e-02, 6.097561149733747576e-02, 1.265516232871536639e-01
1.443298586355362895e-03, 2.775292252273954281e-04, 3.399056668683125924e-03, 2.657972790228376207e-04, 1.159396234898750662e-03, 1.369210167045174613e-03, 2.977474124320811377e-03, 2.001920976140219351e-03, 2.791765057144135649e-03, 2.278704717043076276e-03, 5.206871499406399983e-03, 7.092956342141324907e-03, 5.876469012023854402e-04, 1.435045162348392352e-03, 2.303367941107099803e-02, 1.247547175123638139e-03, 8.781796807714351699e-03, 3.901043385532562691e-02, 2.345176144417062541e-02, 5.208168378180182828e-02, 3.269123293370648081e-02, 1.408792963269041298e-02, 5.985237512354159295e-02, 2.382593733109820804e-03
1.912694248201868936e-03, 2.876390873031010160e-04, 4.069604850033535851e-03, 6.599717722574159964e-03, 4.061225115194294329e-04, 1.032944875816232521e-03, 2.996076478922369071e-03, 1.904098628047095352e-03, 7.548538352245398033e-04, 5.925935006863426290e-04, 2.681315742697219784e-03, 2.725440818239513886e-03, 1.045548469640301785e-03, 8.554097980829069095e-03, 3.447772227661344974e-02, 4.926612338919536885e-03, 2.175226831076598061e-02, 1.707878195636257715e-02, 1.728852185837059796e-02, 8.956967885415352548e-02, 4.213282585393569868e-02, 6.578675116285455371e-02, 1.236647404546419200e-02, 8.255513649286752575e-02
8.840470899786271979e-04, 4.393292952716485703e-04, 5.815976680465145864e-04, 9.225546508001632347e-04, 5.981767278159979672e-04, 9.020888371649764476e-04, 2.516803230982687912e-04, 4.259722895429003914e-04, 3.973316408453918432e-03, 1.223149707113876114e-03, 2.592906637987214130e-03, 1.861074046973137724e-03, 7.243353564656050767e-04, 5.713574272790813502e-04, 1.045717655679561341e-02, 1.531171911336397413e-02, 2.697656119523705702e-03, 1.653716165308767583e-02, 4.127065818441024575e-02, 8.788337622118426451e-02, 7.476130598148787720e-02, 6.318500876566340851e-02, 7.512913502011642208e-02, 1.366724949230508634e-01
9.003951107766091462e-04, 7.055516133395566686e-04, 6.517703312098065182e-04, 1.363361200265262706e-03, 3.456720662744380574e-03, 8.936219905569060731e-04, 2.481634478354360820e-03, 3.534069265597747714e-04, 9.764198720254138640e-04, 1.395222506612255400e-03, 4.858153364364922386e-03, 9.430955229459603642e-03, 1.766473683297207619e-03, 1.016292756155378479e-02, 2.924937564780777030e-02, 2.010463017763365091e-03, 2.165212408376519446e-02, 2.533875711469803921e-02, 4.880524015629676693e-02, 6.733613887249827179e-02, 4.629573496830621804e-02, 2.175012277816024825e-02, 1.488742876147705618e-01, 4.328024295726001780e-02
2.239944512214034865e-03, 2.645821007435187906e-03, 1.979435599189467449e-03, 2.876818121227814416e-03, 3.576046095086737571e-04, 4.104379759285411468e-04, 1.807931921642941470e-03, 1.322974264018017933e-03, 8.030210174611980773e-04, 5.860400618461015024e-04, 5.496333470423214219e-03, 1.090847762094695767e-03, 2.526417297937816331e-03, 8.816410918063285335e-03, 6.069186816332546551e-03, 5.961314282701014183e-03, 1.694026397796440098e-02, 3.601589385900519098e-03, 7.656735594720887571e-03, 8.219026794049920370e-02, 1.948074966280885847e-02, 7.839728928371733629e-02, 8.428012357208249095e-02, 1.477219631166287045e-02
5.511612689191641625e-04, 2.922991195296417060e-04, 9.119558184424474872e-04, 3.361663548446390277e-03, 7.680824186039136945e-04, 2.213282563809471776e-03, 3.057766242267745318e-03, 2.449047658730824431e-03, 5.897924582468303326e-03, 1.030952471599174552e-03, 2.658086231045294918e-03, 2.288880711239655794e-03, 4.996510239705328517e-04, 7.342432496162648592e-03, 5.282644406773227483e-03, 6.815797835775144579e-03, 1.020905925869524875e-02, 3.481232912259583923e-02, 4.505903392958762049e-02, 1.457976597059686998e-02, 7.477426994528810211e-02, 2.729965974778407814e-02, 1.215366364508074365e-01, 3.531967613252905841e-02
2.913178929240556672e-03, 5.468935858826467697e-03, 1.006322628659737928e-02, 7.273371495589379260e-03, 6.247378891579630049e-03, 4.226762406390236794e-03, 1.327118983059492711e-03, 1.688565042382399401e-03, 7.536254624645749448e-04, 1.886091634469343279e-04, 8.658949915629246237e-04, 8.186050733901100969e-04, 6.135562762899061202e-04, 1.727038742928880492e-03, 2.871727912333477128e-03, 2.470631995530177868e-03, 6.787061143942287392e-03, 1.426676731390794269e-02, 8.532954763624788982e-03, 5.917558797172767747e-03, 1.368918884462733826e-02, 9.901533065615938933e-02, 6.536779959179615795e-02, 2.887268186646987228e-02
... 10 more rows
